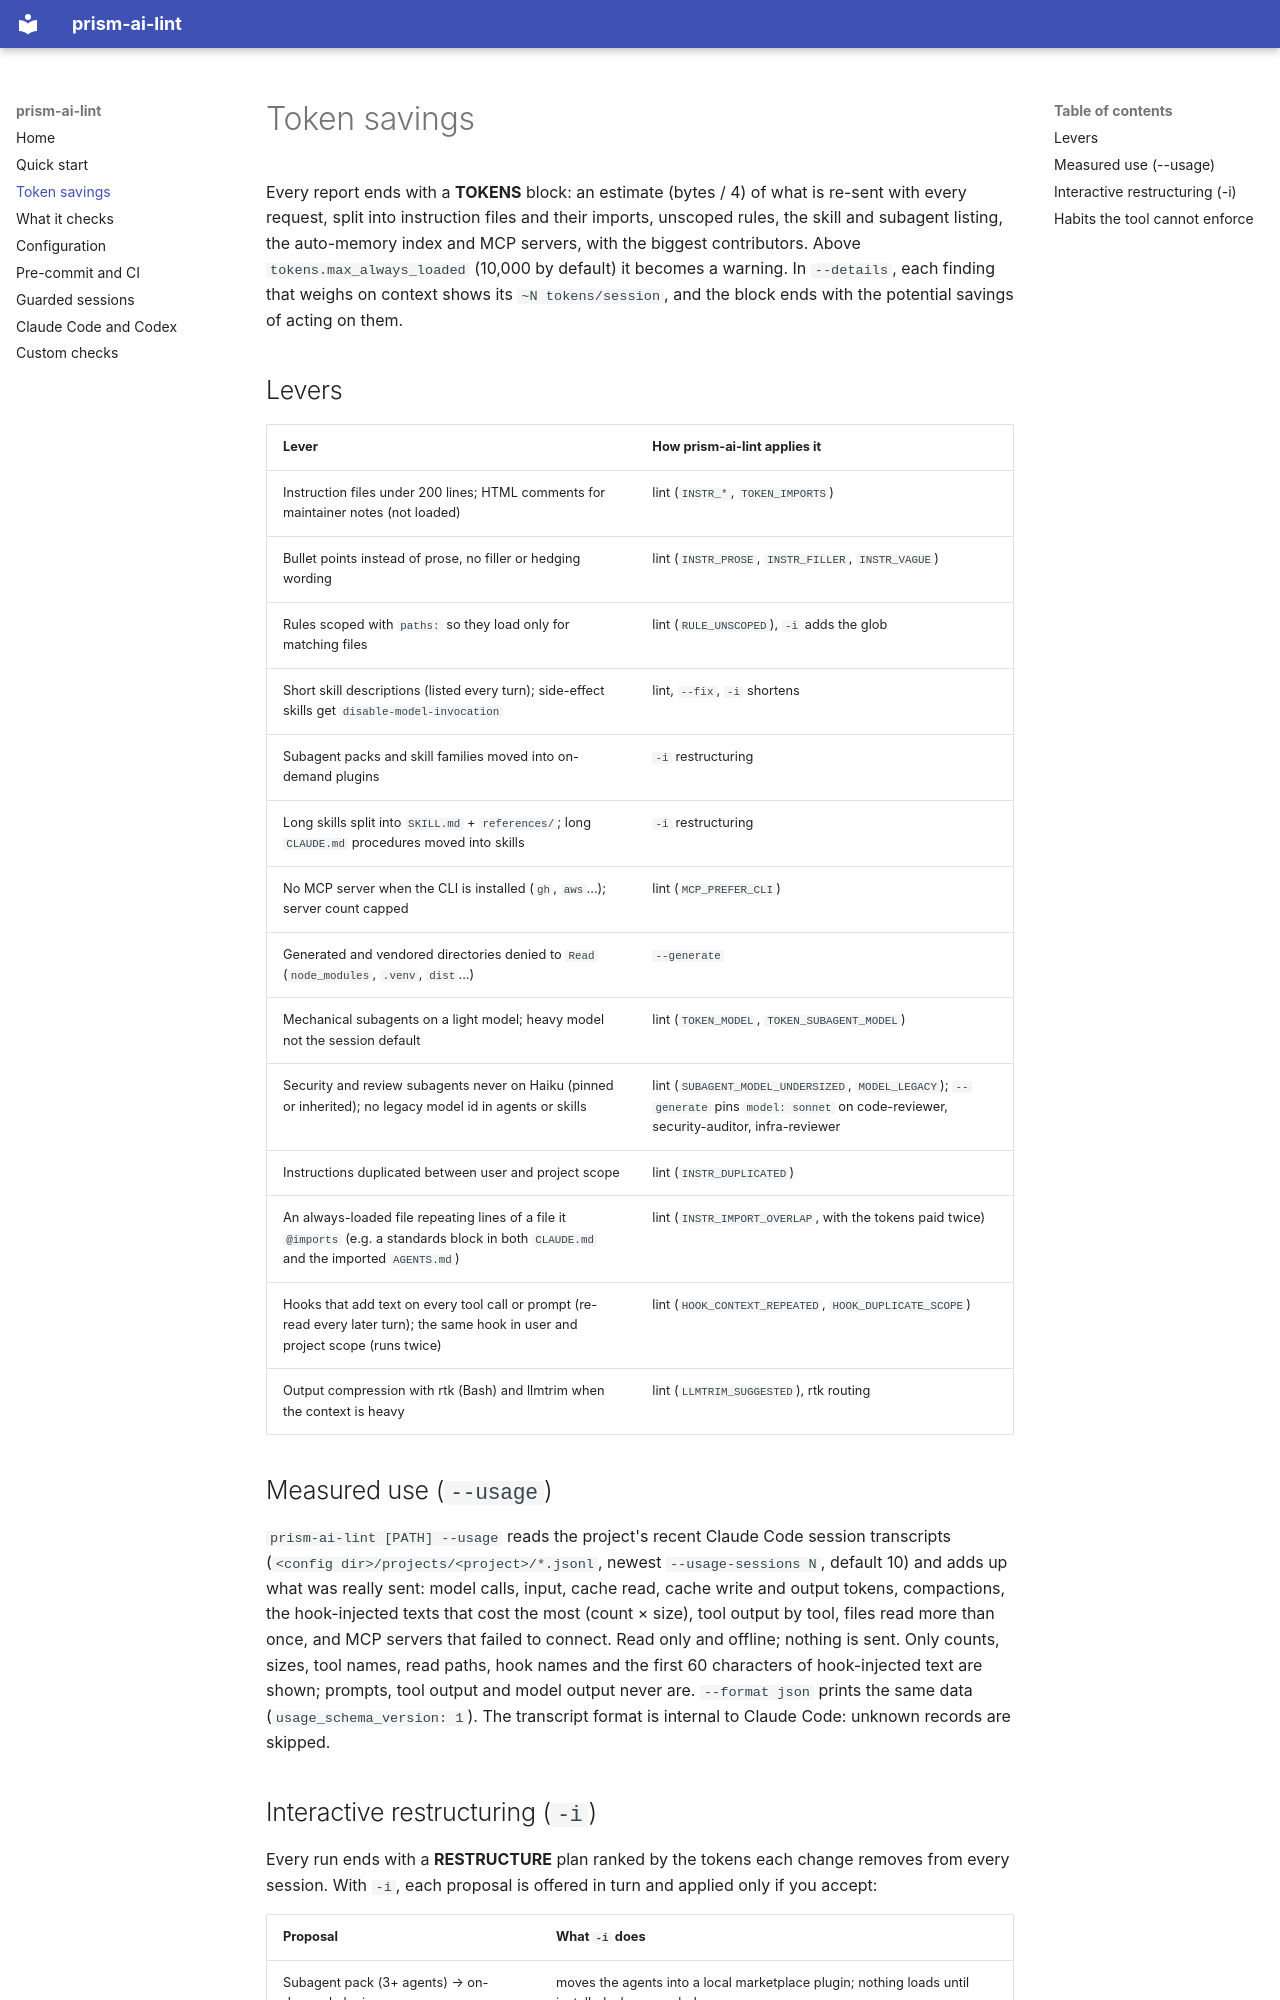

repository: chrysa/prism-ai-lint · page: tokens/index.html · generator: mkdocs

# Token savings

Every report ends with a **TOKENS** block: an estimate (bytes / 4) of what is re-sent with every
request, split into instruction files and their imports, unscoped rules, the skill and subagent
listing, the auto-memory index and MCP servers, with the biggest contributors. Above
`tokens.max_always_loaded` (10,000 by default) it becomes a warning. In `--details`, each
finding that weighs on context shows its `~N tokens/session`, and the block ends with the
potential savings of acting on them.

## Levers

| Lever | How prism-ai-lint applies it |
|---|---|
| Instruction files under 200 lines; HTML comments for maintainer notes (not loaded) | lint (`INSTR_*`, `TOKEN_IMPORTS`) |
| Bullet points instead of prose, no filler or hedging wording | lint (`INSTR_PROSE`, `INSTR_FILLER`, `INSTR_VAGUE`) |
| Rules scoped with `paths:` so they load only for matching files | lint (`RULE_UNSCOPED`), `-i` adds the glob |
| Short skill descriptions (listed every turn); side-effect skills get `disable-model-invocation` | lint, `--fix`, `-i` shortens |
| Subagent packs and skill families moved into on-demand plugins | `-i` restructuring |
| Long skills split into `SKILL.md` + `references/`; long `CLAUDE.md` procedures moved into skills | `-i` restructuring |
| No MCP server when the CLI is installed (`gh`, `aws`...); server count capped | lint (`MCP_PREFER_CLI`) |
| Generated and vendored directories denied to `Read` (`node_modules`, `.venv`, `dist`...) | `--generate` |
| Mechanical subagents on a light model; heavy model not the session default | lint (`TOKEN_MODEL`, `TOKEN_SUBAGENT_MODEL`) |
| Security and review subagents never on Haiku (pinned or inherited); no legacy model id in agents or skills | lint (`SUBAGENT_MODEL_UNDERSIZED`, `MODEL_LEGACY`); `--generate` pins `model: sonnet` on code-reviewer, security-auditor, infra-reviewer |
| Instructions duplicated between user and project scope | lint (`INSTR_DUPLICATED`) |
| An always-loaded file repeating lines of a file it `@imports` (e.g. a standards block in both `CLAUDE.md` and the imported `AGENTS.md`) | lint (`INSTR_IMPORT_OVERLAP`, with the tokens paid twice) |
| Hooks that add text on every tool call or prompt (re-read every later turn); the same hook in user and project scope (runs twice) | lint (`HOOK_CONTEXT_REPEATED`, `HOOK_DUPLICATE_SCOPE`) |
| Output compression with rtk (Bash) and llmtrim when the context is heavy | lint (`LLMTRIM_SUGGESTED`), rtk routing |

## Measured use (`--usage`)

`prism-ai-lint [PATH] --usage` reads the project's recent Claude Code session transcripts
(`<config dir>/projects/<project>/*.jsonl`, newest `--usage-sessions N`, default 10) and adds up what was really
sent: model calls, input, cache read, cache write and output tokens, compactions, the hook-injected texts that cost
the most (count × size), tool output by tool, files read more than once, and MCP servers that failed to connect.
Read only and offline; nothing is sent. Only counts, sizes, tool names, read paths, hook names and the first 60
characters of hook-injected text are shown; prompts, tool output and model output never are. `--format json`
prints the same data (`usage_schema_version: 1`). The transcript format is internal to Claude Code: unknown records
are skipped.
